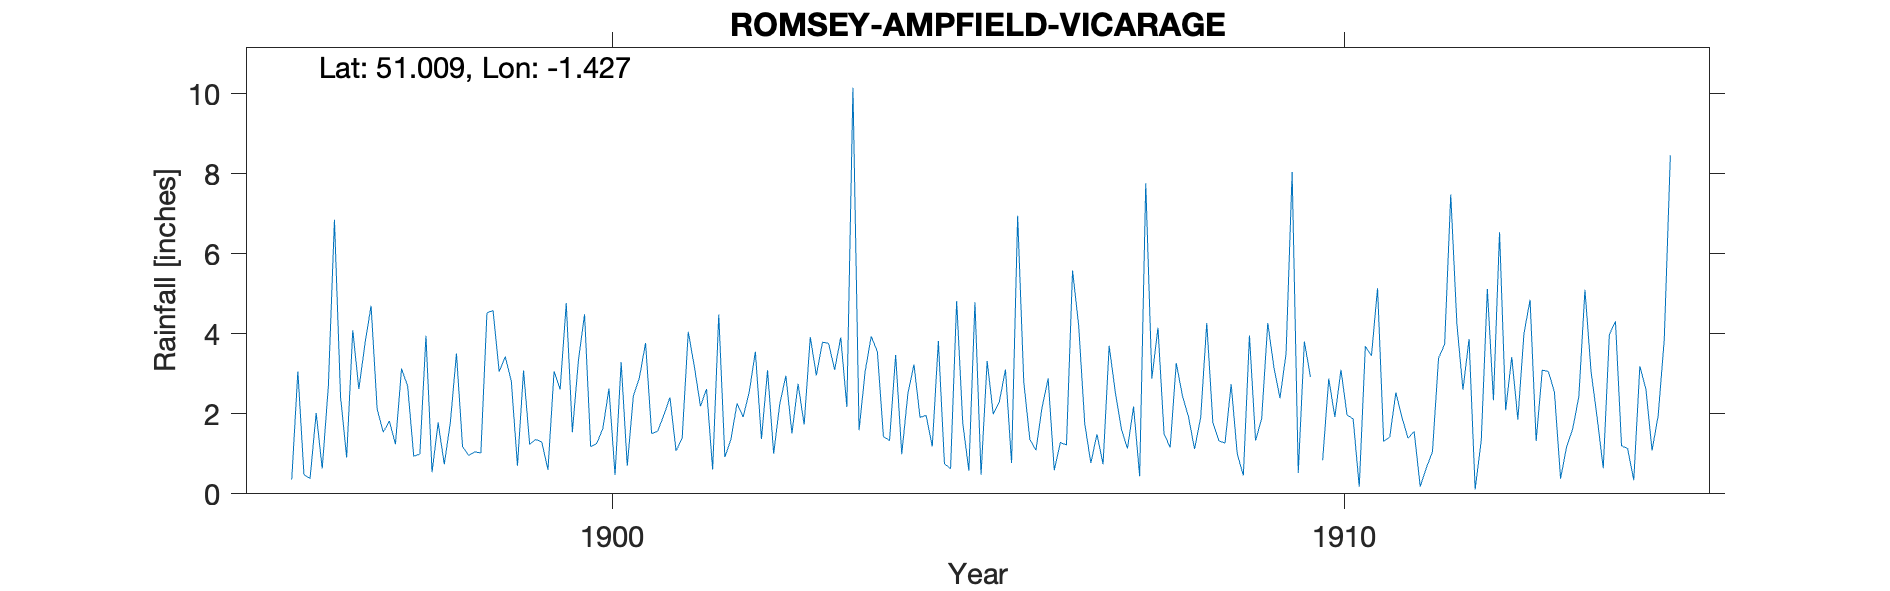

The table this chart was drawn from, first rows:
ROMSEY-AMPFIELD-VICARAGE, , , , , , , , , , , , , , , , , , , , , , , 
Grid ref, SU403234, Long, -1.427, Lat, 51.01, Elevation, 233, ft, , , , , , , , , , , , , , , 
Station no, RR6832, , , , , , , , , , , , , , , , , , , , , , 
, 1890, 1891, 1892, 1893, 1894, 1895, 1896, 1897, 1898, 1899, 1900, 1901, 1902, 1903, 1904, 1905, 1906, 1907, 1908, 1909, 1910, 1911, 1912
January, , , , , , , , 2.62, 0.54, 3.43, 3.34, 1.5, 0.92, 2.75, 3.94, 0.75, 6.95, 0.77, 1.5, 1, 2.92, 1.31, 4.26
February, , , , , , , 0.36, 3.75, 1.78, 2.81, 4.49, 1.57, 1.36, 1.73, 3.55, 0.63, 2.8, 1.49, 1.16, 0.46, , 1.42, 2.6
March, , , , , , , 3.06, 4.7, 0.74, 0.7, 1.18, 1.97, 2.26, 3.92, 1.43, 4.82, 1.36, 0.74, 3.27, 3.96, 0.84, 2.53, 3.87
April, , , , , , , 0.48, 2.12, 1.78, 3.08, 1.26, 2.41, 1.92, 2.96, 1.33, 1.77, 1.09, 3.7, 2.46, 1.33, 2.88, 1.91, 0.11
May, , , , , , , 0.38, 1.54, 3.51, 1.24, 1.63, 1.07, 2.55, 3.79, 3.47, 0.58, 2.16, 2.55, 1.93, 1.88, 1.92, 1.39, 1.33
June, , , , , , , 2.02, 1.82, 1.18, 1.36, 2.63, 1.39, 3.55, 3.76, 0.99, 4.79, 2.88, 1.62, 1.12, 4.27, 3.1, 1.56, 5.12
July, , , , , , , 0.63, 1.24, 0.96, 1.29, 0.47, 4.05, 1.37, 3.1, 2.5, 0.48, 0.59, 1.13, 1.9, 3.17, 1.97, 0.18, 2.34
August, , , , , , , 2.69, 3.13, 1.05, 0.6, 3.29, 3.18, 3.09, 3.91, 3.23, 3.32, 1.28, 2.18, 4.27, 2.39, 1.87, 0.65, 6.54
September, , , , , , , 6.85, 2.69, 1.02, 3.06, 0.7, 2.19, 1, 2.17, 1.91, 1.99, 1.22, 0.44, 1.78, 3.5, 0.18, 1.05, 2.09
October, , , , , , , 2.42, 0.94, 4.52, 2.61, 2.44, 2.62, 2.24, 10.15, 1.96, 2.3, 5.58, 7.76, 1.32, 8.04, 3.69, 3.39, 3.42
November, , , , , , , 0.91, 0.99, 4.58, 4.77, 2.91, 0.61, 2.95, 1.59, 1.18, 3.11, 4.21, 2.88, 1.27, 0.52, 3.45, 3.74, 1.86
December, , , , , , , 4.09, 3.95, 3.05, 1.54, 3.77, 4.48, 1.51, 3.06, 3.82, 0.77, 1.75, 4.15, 2.74, 3.81, 5.14, 7.48, 4
Total, , , , , , , , 29.49, 24.71, 26.49, 28.11, 27.04, 24.72, 42.89, 29.31, 25.31, 31.87, 29.41, 24.72, 34.33, , 26.61, 37.54
1910 Feb Marked as estimated, , , , , , , , , , , , , , , , , , , , , , , 
